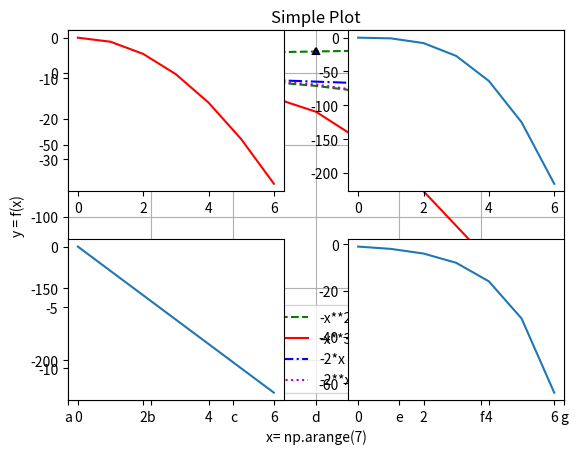

Source code (Python):
import matplotlib.pyplot as plt

# x = [4, 5, 3, 1, 6, 7]
import numpy as np

x = np.arange(7)

# plt.plot(x, -x**2)
# plt.plot(x, -x**3)
# plt.plot(x, -2*x)
# plt.plot(x, -2**x)

# plt.plot(x, -x**2, 'g', label='-x**2')
# plt.plot(x, -x**3, 'm', label='-x**3')
# plt.plot(x, -2*x, 'r', label='-2*x')
# plt.plot(x, -2**x, 'k', label='-2**x')
# plt.legend()

print(plt.axis())

# plt.plot(x, -x**2, '--', x, -x**3, '-', x, -2*x, '-.', x, -2**x, ':')
plt.plot(x, -x**2, 'g--', x, -x**3, 'r-', x, -2*x, 'b-.', x, -2**x, 'm:')
# plt.plot(x, -x**2, 'g', x, -x**3, 'b', x, -2*x, 'm', x, -2**x, 'r')
plt.legend(['-x**2', '-x**3', '-2*x', '-2**x'], loc='lower center')

plt.title('Simple Plot')
plt.grid(True)
plt.xlabel('x= np.arange(7)')
plt.ylabel('y = f(x)')
plt.xlim(2, 5)
plt.savefig('test.png')
plt.show()

y = x + 12
plt.plot(x, y, color='g', linestyle='--', linewidth=1.5,
         marker='^', markerfacecolor='b', markeredgecolor='k',
         markeredgewidth=1.5, markersize=5)
plt.xticks(range(len(x)), ['a', 'b', 'c', 'd', 'e', 'f', 'g'])
plt.grid(True)
plt.show()


# Multiple Plot
plt.subplots_adjust(wspace=0.3, hspace=0.3)

plt.subplot(2, 2, 1)
plt.plot(x, -x**2, 'r')
plt.subplot(2, 2, 2)
plt.plot(x, -x**3)
plt.subplot(2, 2, 3)
plt.plot(x, -2*x)
plt.subplot(2, 2, 4)
plt.plot(x, -2**x)
plt.show()
